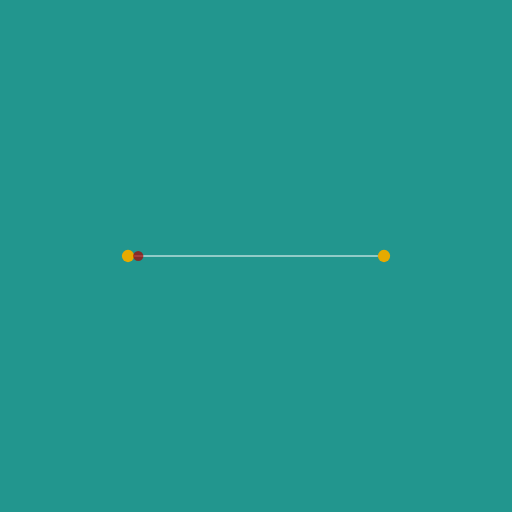
t = 0.00 s
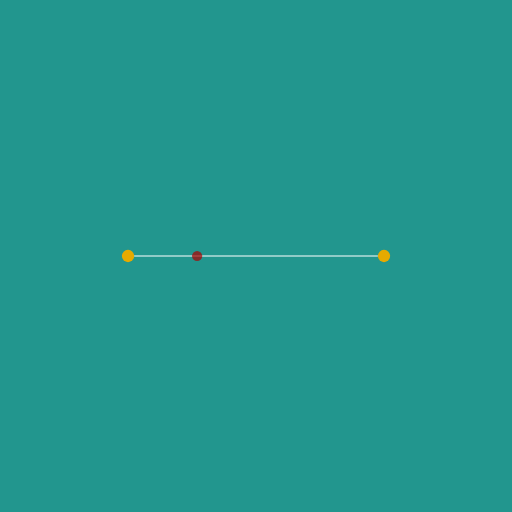
t = 0.63 s
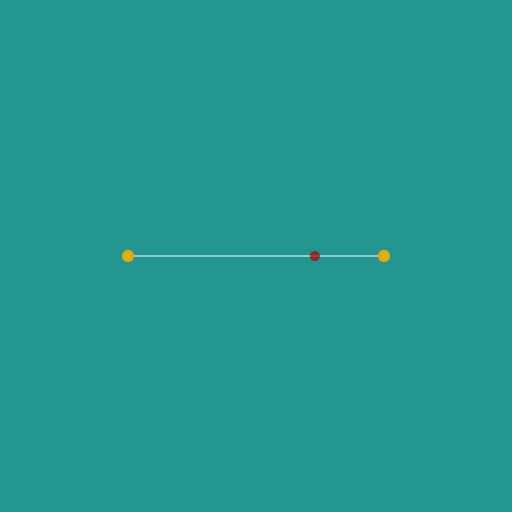
t = 1.88 s
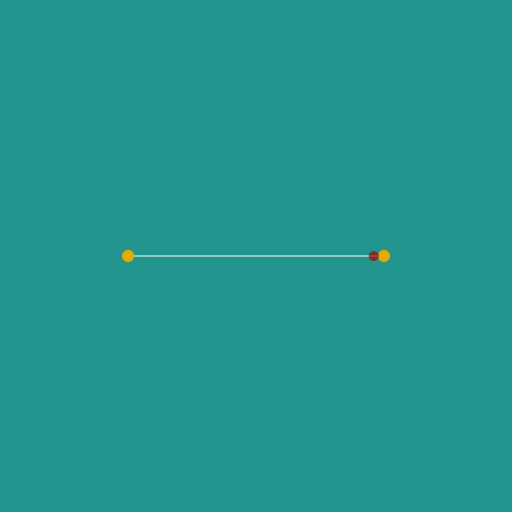
t = 2.50 s
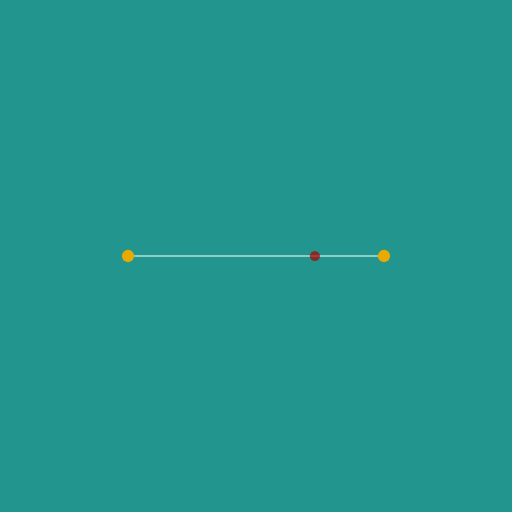
t = 3.13 s
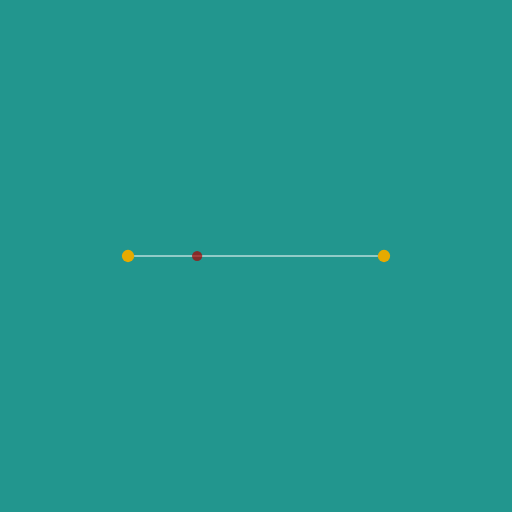
t = 4.38 s

The animated SVG that drew these frames (rendered in a browser with its animation timeline set to each time). Animation: 1 SMIL element (animate=1); one cycle of 5.00 s, repeats indefinitely.

<!DOCTYPE svg PUBLIC "-//W3C//DTD SVG 1.1//EN" 
  "http://www.w3.org/Graphics/SVG/1.1/DTD/svg11.dtd">

<svg id="svg-container" class="svg-container" viewBox="0 0 1000 1000" xmlns="http://www.w3.org/2000/svg">
    <defs>
        <style type="text/css"><![CDATA[
            .edge-point {
                fill: rgb(230, 170, 0);
            }

            .runner {
                fill: #ac0000;
                opacity: 0.7;
            }

            .control-point {
                fill: white;
            }

            .hover-point {
                fill: rgb(230, 170, 0);
                transition-duration: 200ms;
            }

            .bezier-curve {
                stroke: white;
                stroke-width: 2px;
            }

            .invisible-bezier-curve {
                stroke: red;
                stroke-opacity: 0.0;
                stroke-width: 16px;
            }

            .dashed-bezier {
                stroke: white;
                stroke-width: 1px;
                stroke-dasharray: 5;
            }
        ]]></style>
    </defs>
    <rect width="100%" height="100%" fill="#22968e"/>
    <circle id="edge-start" cx="250" cy="500" r="12" class="edge-point"/>
    <circle id="edge-end" cx="750" cy="500" r="12" class="edge-point"/>
    <polyline id="bezier-curve" points="262,500 738,500" fill="none" class="bezier-curve" />
    <polyline id="invisible-curve" points="262,500 738,500" fill="none" class="invisible-bezier-curve" />
    <circle id="slider" cx="500" cy="500" r="10" class="runner">
        <animate
            attributeName="cx"
            values="270;730;270"
            dur="5s"
            repeatCount="indefinite" 
        />
    </circle>
</svg>